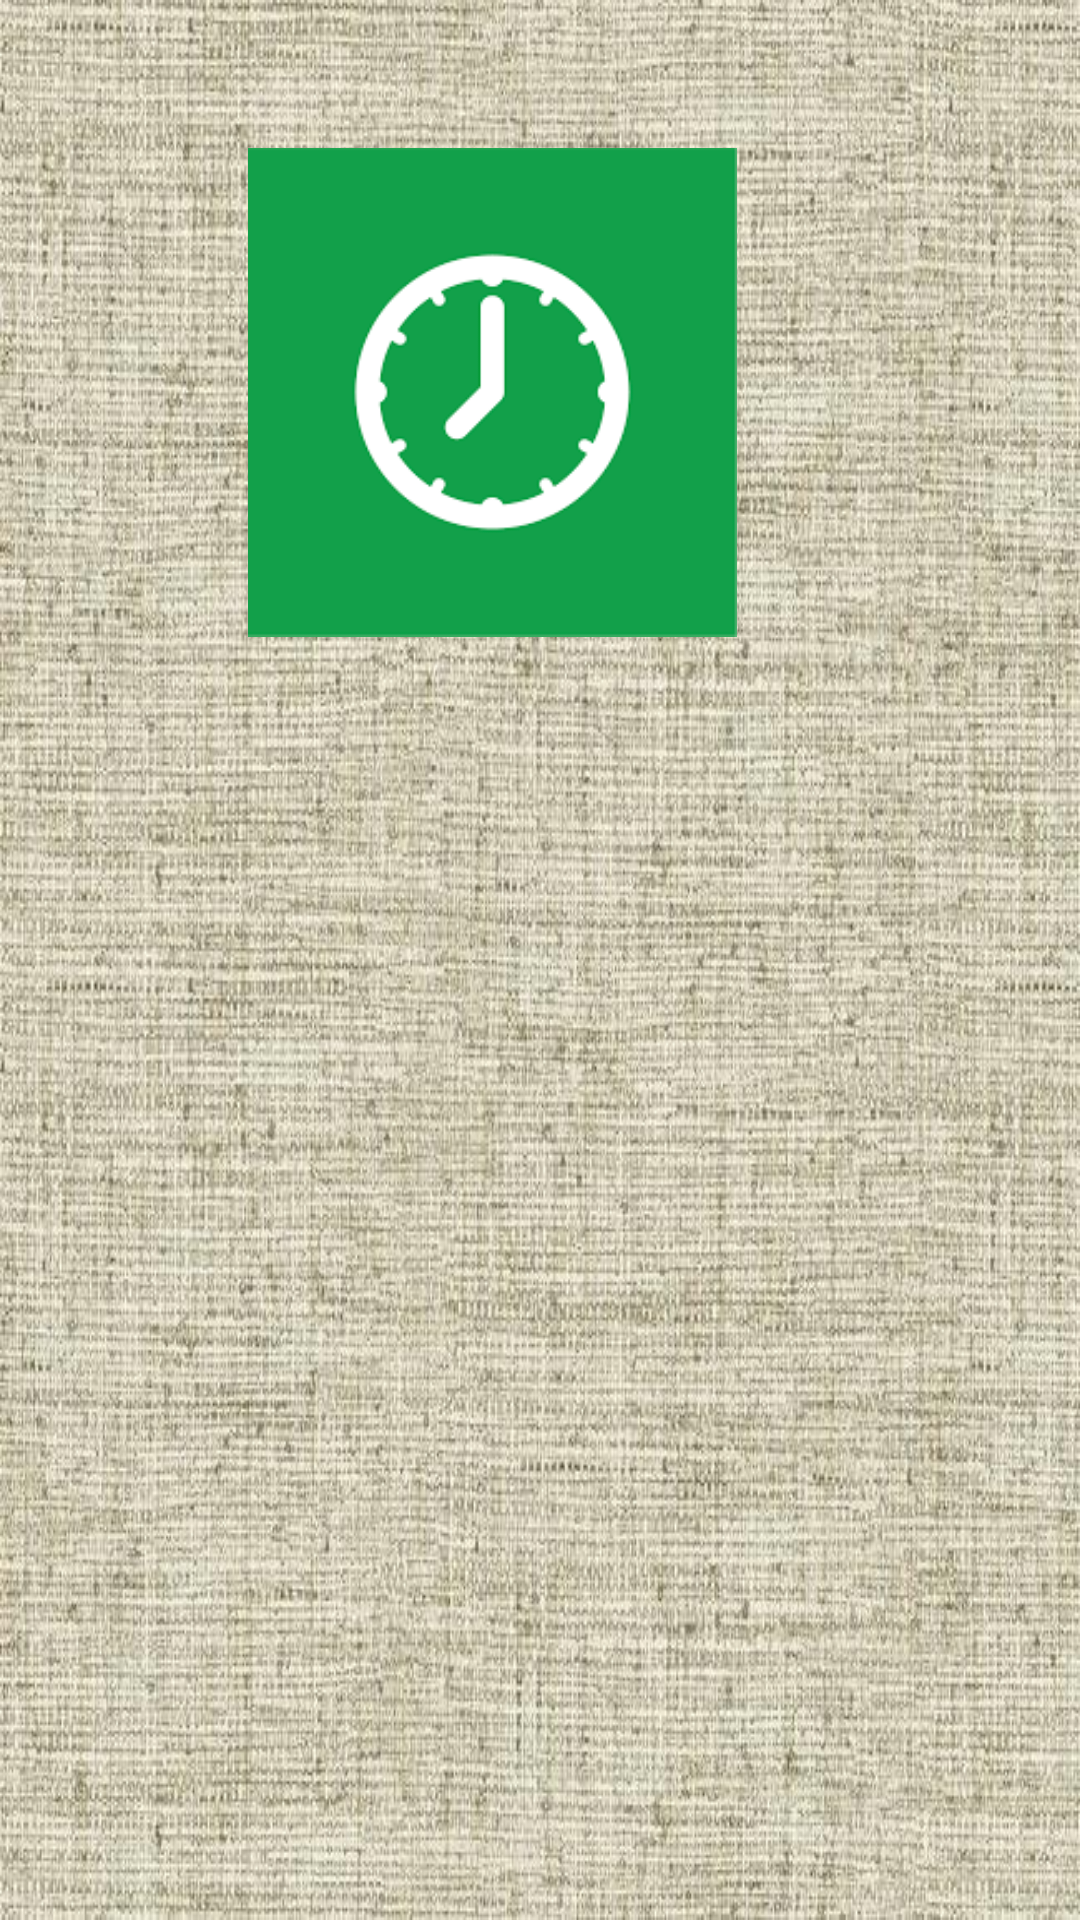

Write the Android layout XML for this screen, with the resource values it uses.
<!-- AndroidManifest.xml: application theme Theme.QuizApp_Week4 -->
<!-- res/layout/activity_main.xml -->
<?xml version="1.0" encoding="utf-8"?>
<androidx.constraintlayout.widget.ConstraintLayout xmlns:android="http://schemas.android.com/apk/res/android"
    xmlns:app="http://schemas.android.com/apk/res-auto"
    xmlns:tools="http://schemas.android.com/tools"
    android:id="@+id/main"
    android:layout_width="match_parent"
    android:layout_height="match_parent"
    android:background="@drawable/background_2"
    android:orientation="vertical"
    tools:context=".MainActivity">

    <ImageView
        android:id="@+id/imageView2"
        android:layout_width="163dp"
        android:layout_height="168dp"
        android:layout_marginStart="93dp"
        android:layout_marginTop="58dp"
        android:layout_marginEnd="117dp"
        android:layout_marginBottom="455dp"
        app:layout_constraintBottom_toBottomOf="parent"
        app:layout_constraintEnd_toEndOf="parent"
        app:layout_constraintHorizontal_bias="0.815"
        app:layout_constraintStart_toStartOf="parent"
        app:layout_constraintTop_toTopOf="parent"
        app:layout_constraintVertical_bias="0.28"
        app:srcCompat="@drawable/images" />

    <TextView
        android:id="@+id/textView2"
        android:layout_width="wrap_content"
        android:layout_height="wrap_content"
        android:layout_marginStart="120dp"
        android:layout_marginTop="292dp"
        android:layout_marginEnd="121dp"
        android:layout_marginBottom="386dp"
        android:text="Quiz Test"
        android:textColor="#4CAF50"
        android:textSize="40sp"
        android:textStyle="bold"
        app:layout_constraintBottom_toBottomOf="parent"
        app:layout_constraintEnd_toEndOf="parent"
        app:layout_constraintStart_toStartOf="parent"
        app:layout_constraintTop_toTopOf="parent" />

    <Button
        android:id="@+id/button2"
        android:layout_width="280dp"
        android:layout_height="48dp"
        android:layout_marginStart="65dp"
        android:layout_marginTop="412dp"
        android:layout_marginEnd="66dp"
        android:layout_marginBottom="272dp"
        android:backgroundTint="#4CAF50"
        android:text="Take Test"
        android:textSize="20sp"
        app:layout_constraintBottom_toBottomOf="parent"
        app:layout_constraintEnd_toEndOf="parent"
        app:layout_constraintStart_toStartOf="parent"
        app:layout_constraintTop_toTopOf="parent" />

    <Button
        android:id="@+id/button3"
        android:layout_width="92dp"
        android:layout_height="48dp"
        android:layout_marginStart="71dp"
        android:layout_marginTop="549dp"
        android:layout_marginEnd="252dp"
        android:layout_marginBottom="134dp"
        android:backgroundTint="#2336A6"
        android:text="Login"
        app:layout_constraintBottom_toBottomOf="parent"
        app:layout_constraintEnd_toEndOf="parent"
        app:layout_constraintStart_toStartOf="parent"
        app:layout_constraintTop_toTopOf="parent" />

    <Button
        android:id="@+id/button4"
        android:layout_width="wrap_content"
        android:layout_height="wrap_content"
        android:layout_marginStart="249dp"
        android:layout_marginTop="549dp"
        android:layout_marginEnd="74dp"
        android:layout_marginBottom="134dp"
        android:backgroundTint="#E91E63"
        android:text="Login"
        app:layout_constraintBottom_toBottomOf="parent"
        app:layout_constraintEnd_toEndOf="parent"
        app:layout_constraintStart_toStartOf="parent"
        app:layout_constraintTop_toTopOf="parent" />
</androidx.constraintlayout.widget.ConstraintLayout>
<!-- resources referenced by this layout -->
<resources>
  <!-- drawable background_2: jpg bitmap (drawable, 137824 bytes) -->
  <!-- drawable images: png bitmap (drawable, 2603 bytes) -->
  <style name="Theme.QuizApp_Week4" parent="Base.Theme.QuizApp_Week4" />
  <style name="Base.Theme.QuizApp_Week4" parent="Theme.Material3.DayNight.NoActionBar">
          
          
      </style>
</resources>
